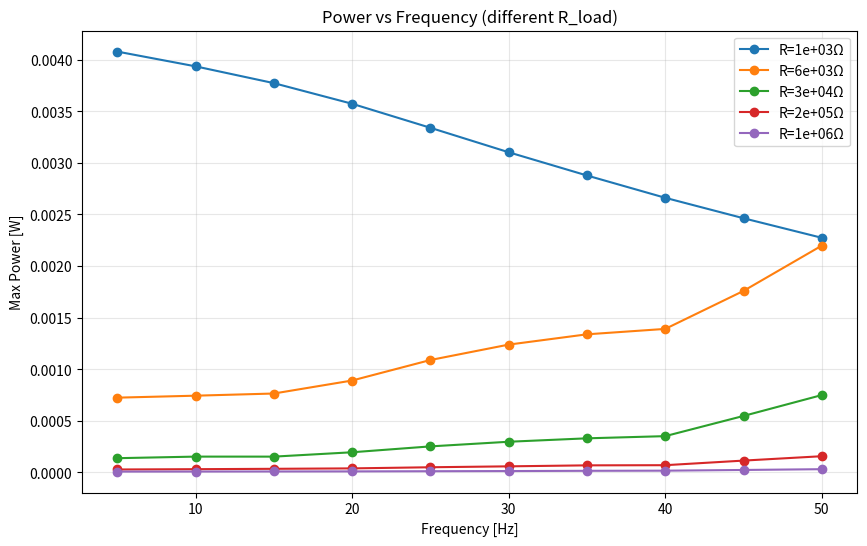
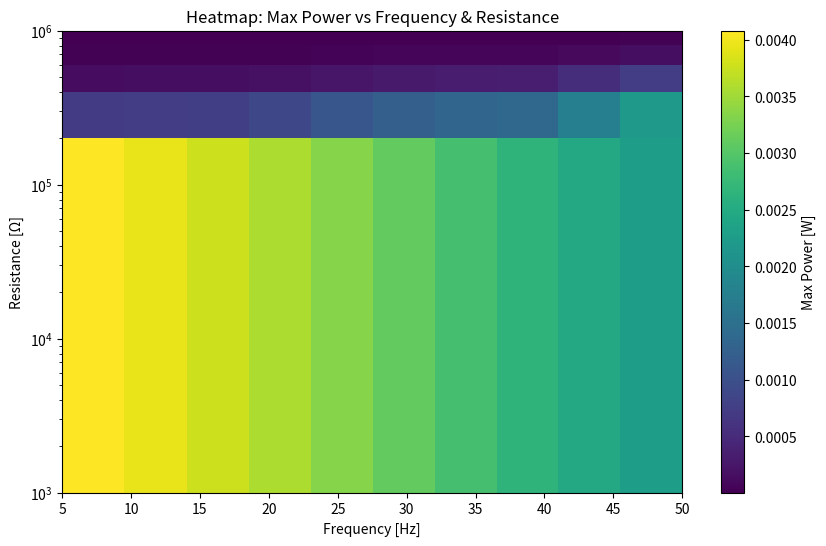

Source code (Python) for these figures, in order:
import numpy as np
import matplotlib.pyplot as plt
from scipy.integrate import solve_ivp
import os

print("🔍 Starting sweep + summary analysis...")

# ------------------------------------------------------------------
# System matrices (replace with FEM results)
# ------------------------------------------------------------------
M = np.array([[1.0]])
C = np.array([[0.01]])
K = np.array([[100.0]])

# Piezo coupling
Theta = np.array([[0.5]])   # electromechanical coupling
Cp = np.array([[1e-6]])     # capacitance

ndof = M.shape[0]

# ------------------------------------------------------------------
# Sweep settings
# ------------------------------------------------------------------
excitation_type = "sin"   # only sin supported for sweeps
a0 = 1.0                  # amplitude [m/s^2]

frequencies = np.linspace(5, 50, 10)      # Hz
resistances = np.logspace(3, 6, 5)        # Ohm

t_span = (0, 1.0)
t_eval = np.linspace(t_span[0], t_span[1], 3000)

# Output directory
outdir = "sweep_summary"
os.makedirs(outdir, exist_ok=True)

# ------------------------------------------------------------------
# Excitation function
# ------------------------------------------------------------------
def make_base_accel(f_base):
    omega = 2*np.pi*f_base
    def func(t):
        return a0 * np.sin(omega * t)
    return func

# ------------------------------------------------------------------
# ODE system
# ------------------------------------------------------------------
def make_odes(R_load, base_accel):
    def odes(t, y):
        u = y[:ndof]
        v = y[ndof:2*ndof]
        V = y[-1]

        f_eff = -M @ np.ones(ndof) * base_accel(t)
        u_ddot = np.linalg.solve(M, f_eff - C @ v - K @ u + Theta.T * V)

        I = Theta @ v
        V_dot = -(1.0/R_load) * V / Cp - I / Cp
        dydt = np.concatenate([v.flatten(), u_ddot.flatten(), [V_dot.item()]])
        return dydt
    return odes

# ------------------------------------------------------------------
# Run one case
# ------------------------------------------------------------------
def run_case(f_base, R_load, case_dir):
    os.makedirs(case_dir, exist_ok=True)

    base_accel = make_base_accel(f_base)
    odes = make_odes(R_load, base_accel)

    y0 = np.zeros(2*ndof + 1)
    sol = solve_ivp(odes, t_span, y0, t_eval=t_eval, method="RK45")

    u = sol.y[0]; v = sol.y[1]; V = sol.y[2]
    I = np.zeros_like(V); P = np.zeros_like(V)
    for i in range(len(sol.t)):
        I[i] = (Theta @ np.array([[v[i]]])).item()
        P[i] = (V[i]**2) / R_load

    dt = sol.t[1] - sol.t[0]
    E = np.cumsum(P) * dt

    # Save CSV
    results_data = np.column_stack([sol.t, u, v, V, I, P, E])
    np.savetxt(
        os.path.join(case_dir, "results.csv"),
        results_data,
        header="Time_s,Displacement_m,Velocity_ms,Voltage_V,Current_A,Power_W,Energy_J",
        delimiter=",",
    )

    return {
        "f_Hz": f_base,
        "R_Ohm": R_load,
        "u_max": np.max(np.abs(u)),
        "V_max": np.max(np.abs(V)),
        "P_max": np.max(P),
        "E_tot": E[-1],
    }

# ------------------------------------------------------------------
# Sweep loop
# ------------------------------------------------------------------
summary = []
for f in frequencies:
    for R in resistances:
        case_name = f"f{f:.1f}Hz_R{R:.1e}"
        case_dir = os.path.join(outdir, case_name)
        print(f"▶ Running case {case_name} ...")
        res = run_case(f, R, case_dir)
        summary.append(res)

# ------------------------------------------------------------------
# Save summary CSV
# ------------------------------------------------------------------
import pandas as pd
df = pd.DataFrame(summary)
df.to_csv(os.path.join(outdir, "sweep_summary.csv"), index=False)
print("💾 Saved sweep_summary.csv")

# ------------------------------------------------------------------
# Plots: Power vs Frequency for each R
# ------------------------------------------------------------------
plt.figure(figsize=(10, 6))
for R in resistances:
    mask = np.isclose(df["R_Ohm"], R)
    plt.plot(df[mask]["f_Hz"], df[mask]["P_max"], marker="o", label=f"R={R:.0e}Ω")
plt.xlabel("Frequency [Hz]"); plt.ylabel("Max Power [W]")
plt.title("Power vs Frequency (different R_load)")
plt.legend(); plt.grid(True, alpha=0.3)
plt.savefig(os.path.join(outdir, "power_vs_freq.png"), dpi=300, bbox_inches="tight")

# ------------------------------------------------------------------
# Heatmap: Max Power vs f & R
# ------------------------------------------------------------------
pivot = df.pivot(index="R_Ohm", columns="f_Hz", values="P_max")
plt.figure(figsize=(10, 6))
plt.imshow(pivot, aspect="auto", origin="lower",
           extent=[frequencies.min(), frequencies.max(),
                   resistances.min(), resistances.max()],
           cmap="viridis")
plt.colorbar(label="Max Power [W]")
plt.yscale("log")
plt.xlabel("Frequency [Hz]"); plt.ylabel("Resistance [Ω]")
plt.title("Heatmap: Max Power vs Frequency & Resistance")
plt.savefig(os.path.join(outdir, "power_heatmap.png"), dpi=300, bbox_inches="tight")

print("✅ Sweep summary complete! See:", outdir)
